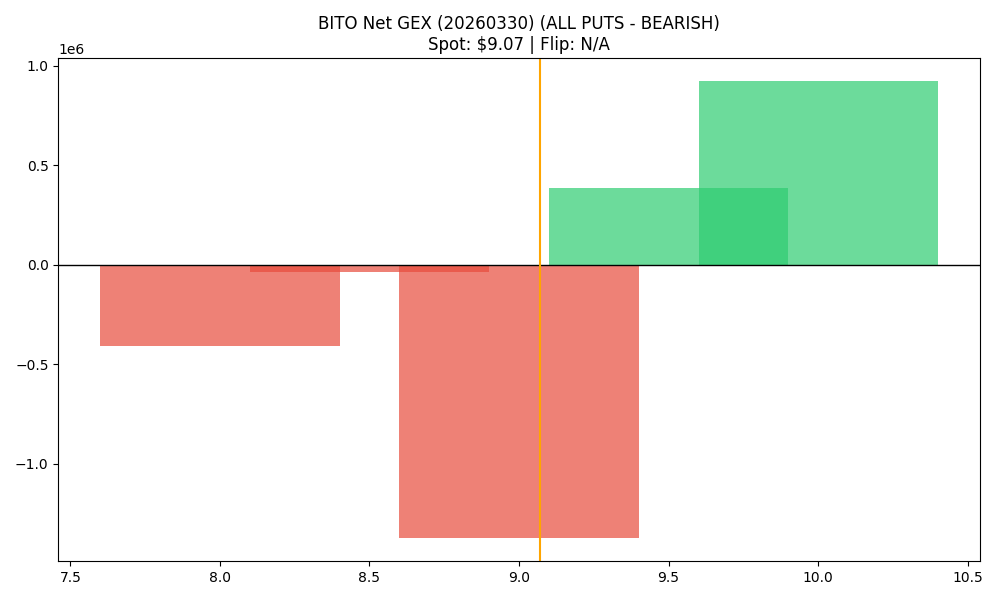

Data behind this chart, as committed beside it:
strike, call_gex, put_gex, call_dex, put_dex, net_greek_delta, net_gex
8.0, 46637, 452266, 195675, -220378, -0.009379, -405629
8.5, 567.6, 36044, 1632, -26694, -0.3105, -35477
9.0, 345036, 1719929, 363598, -2470577, -0.5021, -1374893
9.5, 386435, 0.0, 293976, -328334, -0.02408, 386435
10.0, 923540, 0.0, 580206, -1135564, -0.09587, 923540
